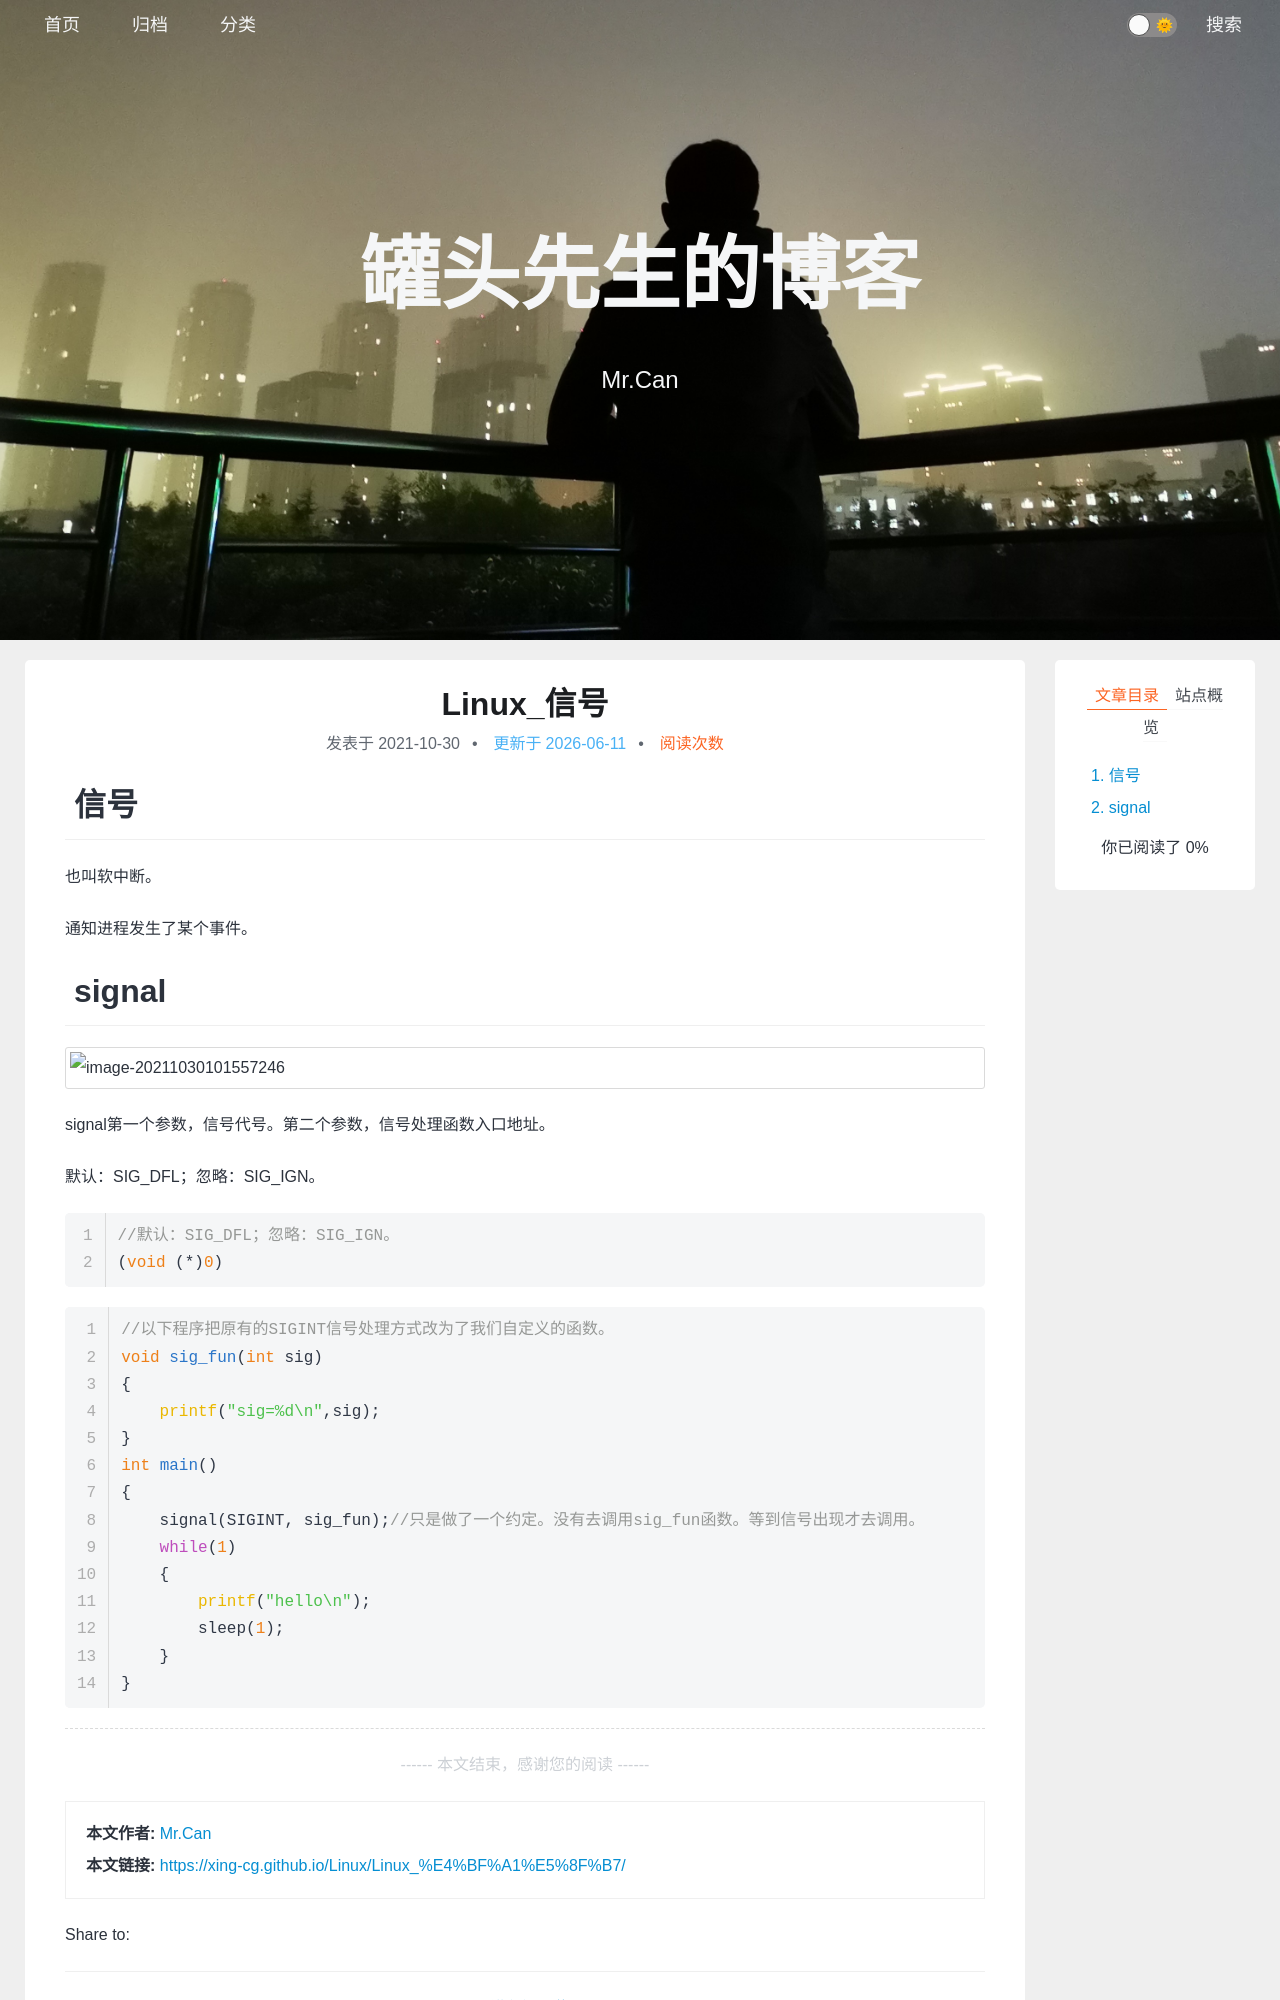

repository: xing-cg/xing-cg.github.io · page: Linux/Linux_信号/index.html · generator: jekyll

---
title: Linux_信号
categories:
  - - Linux
  - - 操作系统
    - 多线程
tags: 
date: 2021/10/30
updated: 
comments: 
published:
---
# 信号

也叫软中断。

通知进程发生了某个事件。

# signal

![image-20211030101557246](../../images/%E4%BF%A1%E5%8F%B7/image-20211030101557246.png)

signal第一个参数，信号代号。第二个参数，信号处理函数入口地址。

默认：SIG_DFL；忽略：SIG_IGN。

```c
//默认：SIG_DFL；忽略：SIG_IGN。
(void (*)0)
```
